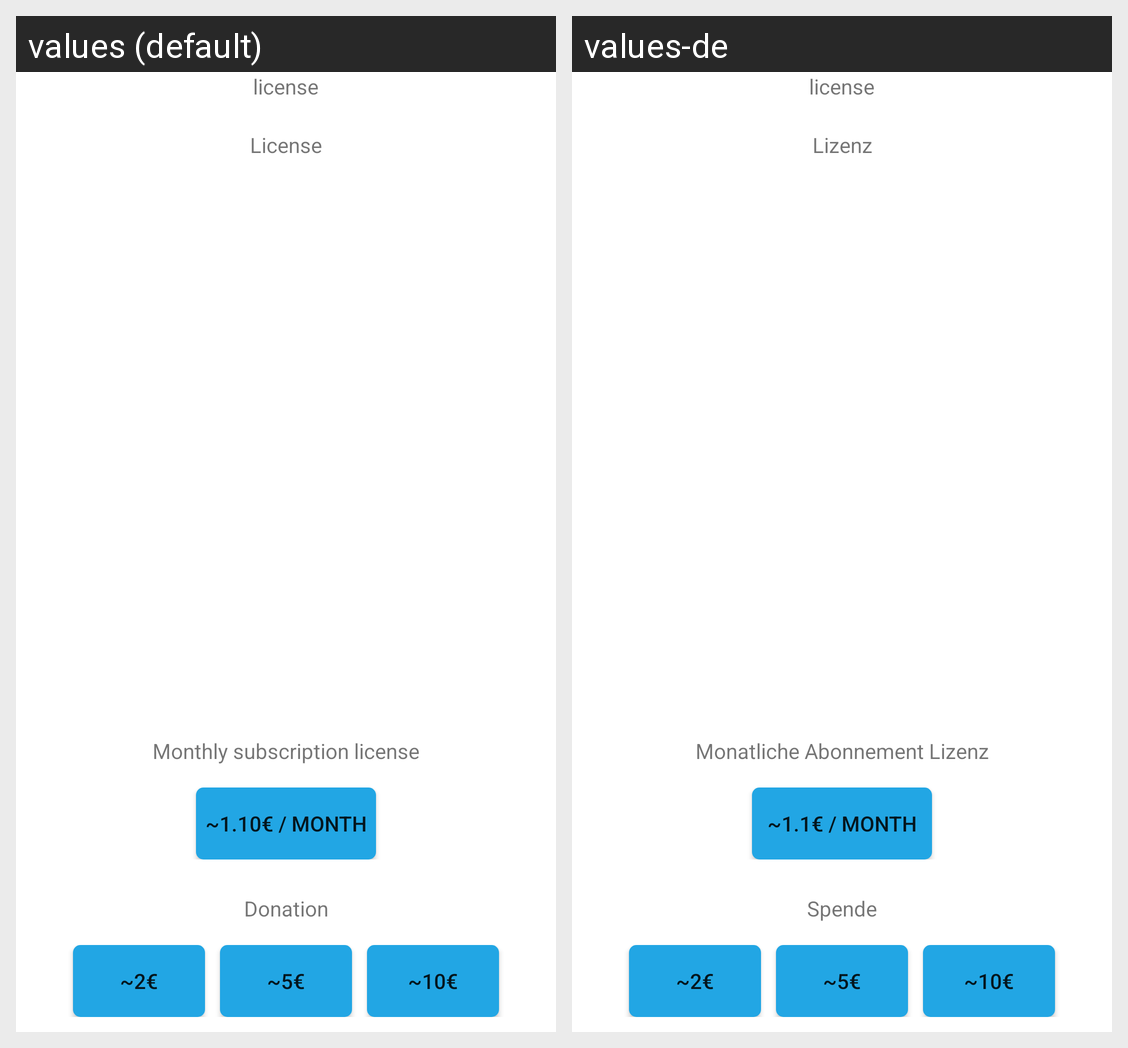

Translations of the strings shown on this Android screen, per locale in the grid:
Android screen res/layout/billing_interface.xml rendered under 2 locales, left to right: values (default), values-de. Device: Nexus 5 (rendered at 1080×1920; each locale shown at half size, 540×960, under a caption strip naming it); theme ThemeLight.
Strings drawn on this screen, with the default value and each locale's value (text and hints the layout hard-codes, and strings that could not be matched under every locale, appear in the picture but are not listed):

settings_license
  values: License
  values-de: Lizenz

subscription
  values: Monthly subscription license
  values-de: Monatliche Abonnement Lizenz

subscription_period_monthly
  values: ~1.10€ / Month
  values-de: ~1.1€ / Month

onetimefee
  values: Donation
  values-de: Spende

onetimefee2
  values: ~2€
  values-de: ~2€

onetimefee5
  values: ~5€
  values-de: ~5€

onetimefee10
  values: ~10€
  values-de: ~10€
